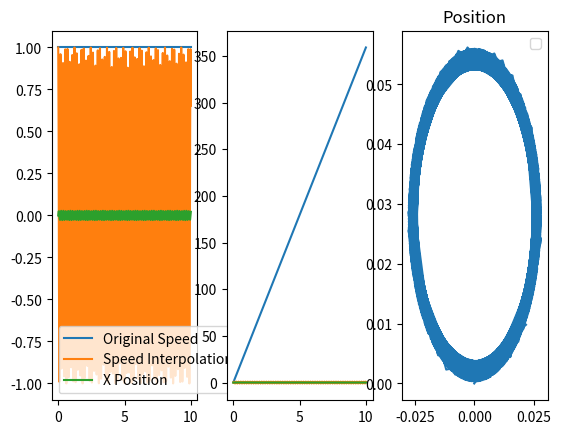

Python code for this plot:
#plot race track

import numpy as np
from matplotlib import pyplot as plt
import scipy
from scipy.interpolate import interp1d
from scipy import integrate

#Accept Speed(mph), time(sec) and wheel angle(degrees) lists
#return a list of x and y values
def benj_position(speed, time, angle):

    #convert MPH to MPS
    speed = [x * 0.000278 for x in speed]

    #use speed and time to make distance traveled per second
    distance = speed * time

    theta = 0
    x = 0
    y = 0
    x_val = [0]
    y_val = [0]

    angle = np.deg2rad(angle)

    for dist, ang in zip(distance, angle):
        theta += ang

        x += dist * np.cos(theta)
        x_val.append(x)
        y += dist * np.sin(theta)
        y_val.append(y)

    return x_val, y_val

def dallin_position(speed, time, angle):

    theta = np.deg2rad(angle)

    x = speed * np.cos(theta)
    y = speed * np.sin(theta)

    return x, y


def derive(f, x0, h=1e-5):
    return (f(x0 + h) - f(x0)) / h

if __name__ == "__main__":
    minim = 0
    maxim = 10

    # time = np.linspace(minim, maxim, 1000)
    # angle = np.sin(time)+1
    # speed = np.cos(time)+1
    time = np.linspace(minim, maxim, 360)
    angle = np.arange(360)
    speed = np.ones(360)

    f_x = scipy.interpolate.interp1d(time, speed*np.cos(angle), kind='cubic')
    # print(f_speed.coeffs)
    ysnew = f_x(time)

    f_y = scipy.interpolate.interp1d(time, speed * np.sin(angle), kind='cubic')
    yanew = f_y(time)

    # integrate
    def f_distance(f, t):
        return scipy.integrate.quad(f, 0, t)[0]

    # Evaluate the integral of f_speed at some points
    x_pos = np.array([f_distance(f_x, t) for t in time])
    y_pos = np.array([f_distance(f_y, t) for t in time])

    plt.subplot(131)
    plt.plot(time, speed, label="Original Speed")
    plt.subplot(132)
    plt.plot(time, angle, label="Original Angle")

    # get interpolating points
    # time = time[:-1]
    ysder = f_x(time)
    yader = f_y(time)

    # derive and plot
    plt.subplot(131)
    plt.plot(time, ysder, label="Speed Interpolation")
    # plt.plot(time, derive(f_speed, time), label="Speed Derivative")
    plt.plot(time, x_pos, label="X Position")
    plt.legend()

    plt.subplot(132)
    plt.plot(time, yader, label="Angle Interpolation")
    # plt.plot(time, derive(f_angle, time), label="Angle Derivative")
    plt.plot(time, y_pos, label="Y Position")

    plt.subplot(133)
    plt.plot(x_pos, y_pos)
    plt.title("Position")

    plt.legend()
    plt.show()

    pass